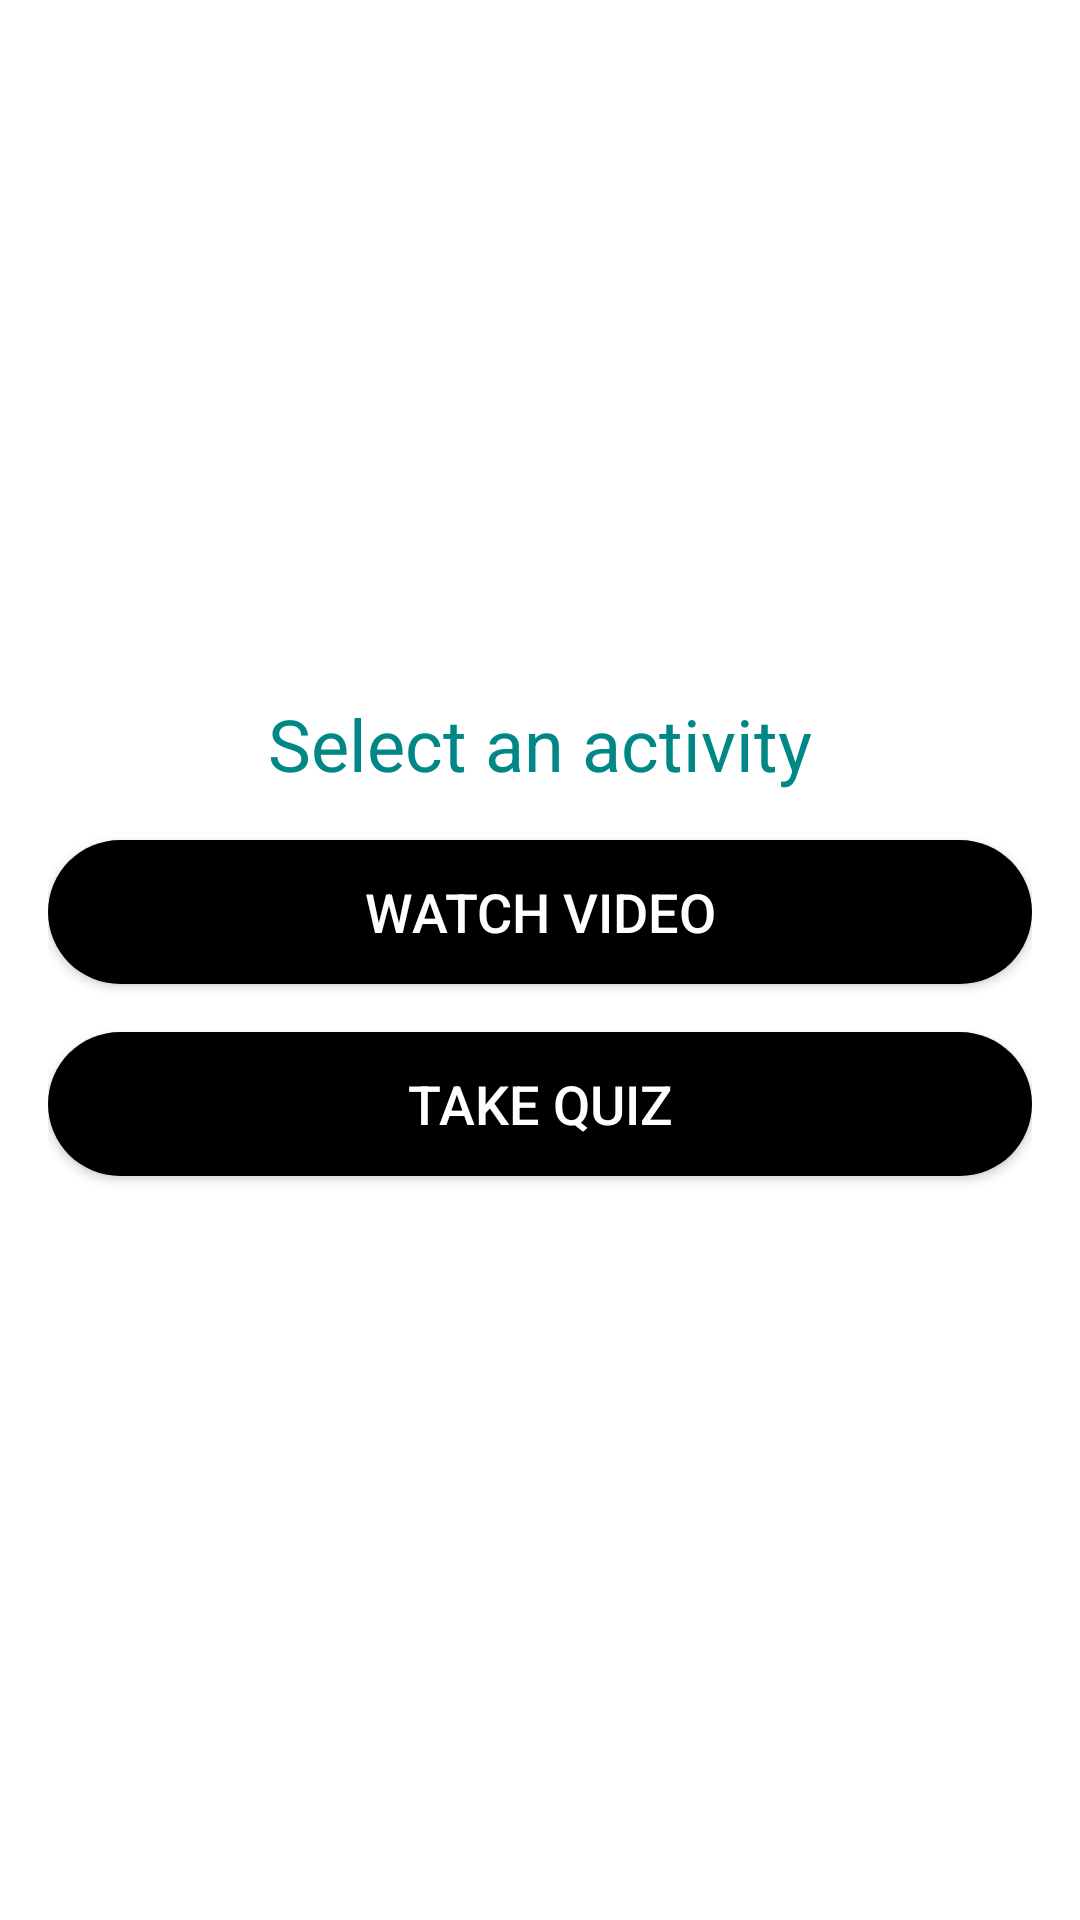

Write the Android layout XML for this screen, with the resource values it uses.
<!-- AndroidManifest.xml: application theme Theme.Kidzaidssj -->
<!-- res/layout/activity_burns.xml -->
<?xml version="1.0" encoding="utf-8"?>
<LinearLayout xmlns:android="http://schemas.android.com/apk/res/android"
    android:layout_width="match_parent"
    android:layout_height="match_parent"
    android:orientation="vertical"
    android:gravity="center"
    android:padding="16dp"
    android:background="@drawable/hyg">

    <TextView
        android:id="@+id/titleText"
        android:layout_width="wrap_content"
        android:layout_height="wrap_content"
        android:text="Select an activity"
        android:textSize="24sp"
        android:textColor="@color/teal_700"
        android:paddingBottom="16dp"/>

    
    <Button
        android:id="@+id/buttonVideo"
        android:layout_width="match_parent"
        android:layout_height="wrap_content"
        android:text="Watch Video"
        android:textSize="18sp"
        android:background="@drawable/round_button"
        android:textColor="@android:color/white"
        android:layout_marginBottom="16dp"/>

    
    <Button
        android:id="@+id/buttonQuiz"
        android:layout_width="match_parent"
        android:layout_height="wrap_content"
        android:text="Take Quiz"
        android:textSize="18sp"
        android:background="@drawable/round_button"
        android:textColor="@android:color/white"
        android:layout_marginBottom="16dp"/>
</LinearLayout>
<!-- resources referenced by this layout -->
<resources>
  <color name="teal_700">#FF018786</color>
  <!-- drawable round_button (drawable) -->
  <?xml version="1.0" encoding="utf-8"?>
  <shape xmlns:android="http://schemas.android.com/apk/res/android">
      <solid android:color="@color/black" />
      <corners android:radius="24dp"/>
      <padding
          android:left="16dp"
          android:right="16dp"
          android:top="8dp"
          android:bottom="8dp"/>
  </shape>
  <style name="Theme.Kidzaidssj" parent="Theme.MaterialComponents.DayNight.DarkActionBar">
          
      </style>
  <color name="black">#000000</color>
</resources>
